The GitHub repository NikitaDas1998/Agro_AI contains a labelled image folder "Dataset" with 4 categories: black rot, esca, healthy, leaf blight. Examples follow, each with its label.

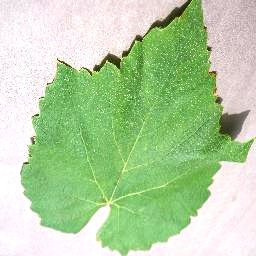
Label: healthy

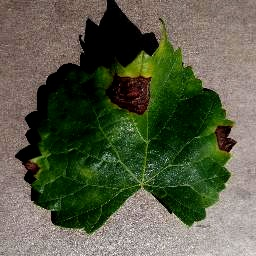
Label: black rot

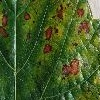
Label: esca

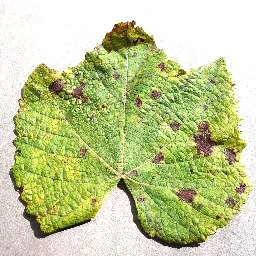
Label: leaf blight

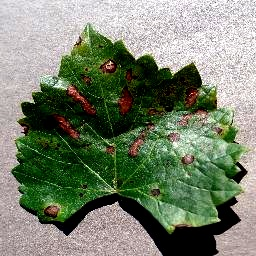
Label: esca

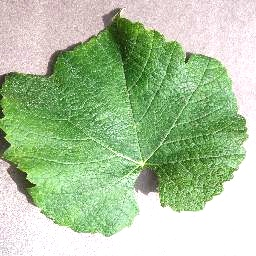
Label: healthy
